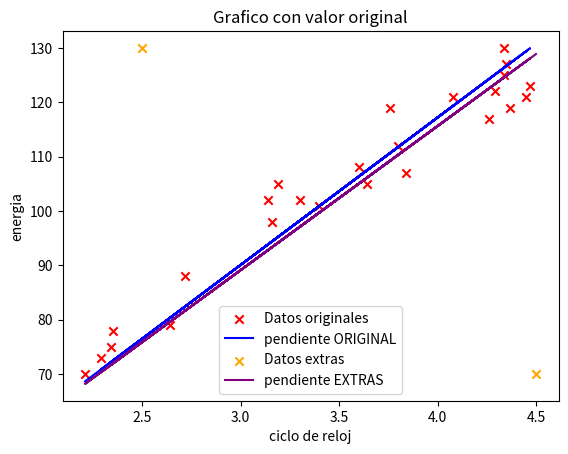

Python code for this plot:
from mpl_toolkits.mplot3d import Axes3D  # Necesario para proyecciones 3D
import matplotlib.pyplot as plt
import numpy as np
import random
import time

def hteta(beta0: float, beta1: float, x: np.array):
     teta0=beta0
     teta1=beta1
     X=x
     resultado = (teta1*X)+teta0
     return resultado

def sumatori(beta0: float, beta1: float, y: np.array, x: np.array):
    teta0 = beta0
    teta1 = beta1
    Y = y
    X = x
    resultado = (hteta(teta0,teta1,X) - Y)
    return resultado

#------------------------------------------------
#DATOS ORIGINALES
# Freceuncia Reloj
X = np.array([4.29, 4.34, 2.72, 4.08, 3.60,
3.30, 3.84, 2.34, 3.64, 3.76,
3.14, 3.80, 4.34, 2.64, 3.16,
4.35, 4.45, 2.29, 3.19, 3.40,
4.26, 2.35, 4.47, 4.37, 2.21])

#consumo de Energia
Y = np.array([122, 130, 88, 121, 108,
102, 107, 75, 105, 119,
102, 112, 125, 79, 98,
127, 121, 73, 105, 101,
117, 78, 123, 119, 70])
#------------------------------------------------

#DATOS EXTRAS
# Freceuncia Reloj
x = np.array([4.29, 4.34, 2.72, 4.08, 3.60,
3.30, 3.84, 2.34, 3.64, 3.76,
3.14, 3.80, 4.34, 2.64, 3.16,
4.35, 4.45, 2.29, 3.19, 3.40,
4.26, 2.35, 4.47, 4.37, 2.21, 2.5,4.5])

#consumo de Energia
y = np.array([122, 130, 88, 121, 108,
102, 107, 75, 105, 119,
102, 112, 125, 79, 98,
127, 121, 73, 105, 101,
117, 78, 123, 119, 70, 130,70])
#------------------------------------------------

#cantidad de filas en la matriz ORIGINAL
N=len(X)
Beta0 = 1
Beta1 = 1
iteraciones=50
resto=0
alpha = 0.02
#------------------------------------------------

#cantidad de filas en la matriz EXTRAS
n=len(x)
Teta0 = 1
Teta1 = 1
contador=50
restante=0
alfa = 0.02
#--------------------------------------------------

# Lista  ORIGINAL para guardar el valor de costo J en cada iteración
costos = []
#--------------------------------------------------

# Lista  EXTRAS para guardar el valor de costo J en cada iteración
deudas = []
#--------------------------------------------------

# Crear mallas ORIGINAL para Beta0 y Beta1
Beta0_malla = np.linspace(-2, 2, 100)
Beta1_malla = np.linspace(-2, 2, 100)
T0, T1 = np.meshgrid(Beta0_malla, Beta1_malla)
#--------------------------------------------------

# Crear mallas EXTRAS para Beta0 y Beta1
Teta0_malla = np.linspace(-2, 2, 100)
Teta1_malla = np.linspace(-2, 2, 100)
t0, t1 = np.meshgrid(Teta0_malla, Teta1_malla)

# Variable para guardar la línea actual ORIGINAL y poder borrarla
linea_actual = None
#--------------------------------------------------

# Variable para guardar la línea actual EXTRA y poder borrarla
linea_ahora = None
#--------------------------------------------------

# Calcular J(teta_0, teta_1) para cada combinación ORIGINAL
Z = np.zeros(T0.shape)
for i in range(T0.shape[0]):
    for j in range(T0.shape[1]):
        errores = hteta(T0[i, j], T1[i, j], X) - Y
        Z[i, j] = (1 / (2 * N)) * np.sum(errores ** 2)
#--------------------------------------------------

# Calcular J(teta_0, teta_1) para cada combinación EXTRA
z = np.zeros(t0.shape)
for i in range(t0.shape[0]):
    for j in range(t0.shape[1]):
        errores = hteta(t0[i, j], t1[i, j], x) - y
        z[i, j] = (1 / (2 * n)) * np.sum(errores ** 2)

# Opcional: dibujar trayectoria del descenso de gradiente ORIGINAL
Beta0_hist = []
Beta1_hist = []
#--------------------------------------------------

# Opcional: dibujar trayectoria del descenso de gradiente EXTRAS
Teta0_hist = []
Teta1_hist = []

# Descenso de gradiente (100 iteraciones) con J(teta0: teta1)
for i in range(iteraciones):
#para gradeinte, costo y curva de nivel
    error = sumatori(Beta0, Beta1, Y, X)    #ORIGINAL
    problema = sumatori(Teta0, Teta1, y, x) #EXTRAS

    #Nuevo costo para ORIGINAL
    costo = (1 / (2 * N)) * np.sum(error ** 2)
    costos.append(costo)
    #-------------------------------------------

    #Nuevo costo para EXTRAS
    deuda = (1 / (2 * n)) * np.sum(problema ** 2)
    deudas.append(deuda)
    #--------------------------------------------
    
    #Calcular nuebos Betas para ORIGINAL
    Beta0 -= alpha * (1/N) * np.sum(error)
    Beta1 -= alpha * (1/N) * np.sum(error * X)
    #---------------------------------------------

    #Calcular nuebos Tetas para EXTRAS
    Teta0 -= alfa * (1/n) * np.sum(problema)
    Teta1 -= alfa * (1/n) * np.sum(problema * x)
#------------------------

#para curva de nivel
    Beta0_hist.append(Beta0)
    Beta1_hist.append(Beta1)
#------------------------

#para curva de nivel
    Teta0_hist.append(Teta0)
    Teta1_hist.append(Teta1)
#------------------------
# Crear la segunda figura
fig, ax5 = plt.subplots()

#Buscar minimos y maximos de ORIGINAL
minoX = X.min(axis=0)
minoY = Y.min(axis=0)
maxiX = X.max(axis=0)
maxiY = Y.max(axis=0)
#----------------------------------------

#Buscar minimos y maximos de EXTRAS
minimoX = x.min(axis=0)
minimoY = y.min(axis=0)
maximoX = x.max(axis=0)
maximoY = y.max(axis=0)
#----------------------------------------

#puntos y graicos de ORIGINAL
ax5.scatter(X, Y, c="red", label='Datos originales', marker="x")
linea_actual, = ax5.plot(X,(Beta1*X)+Beta0 , color="blue", label="pendiente ORIGINAL")
#----------------------------------------

#Puntos y graficos de EXTRAS
ax5.scatter([2.5,4.5], [130,70], c="orange", label='Datos extras', marker="x")
linea_ahora, = ax5.plot(x,(Teta1*x)+Teta0 , color="purple", label="pendiente EXTRAS")
#----------------------------------------

#Leyendas de ORIGINAL
ax5.set_title('Grafico con valor original')
ax5.set_xlabel('ciclo de reloj')
ax5.set_ylabel('energia')
ax5.legend()
#--------------------------
#       Emprimir graficos
#--------------------------
plt.show()